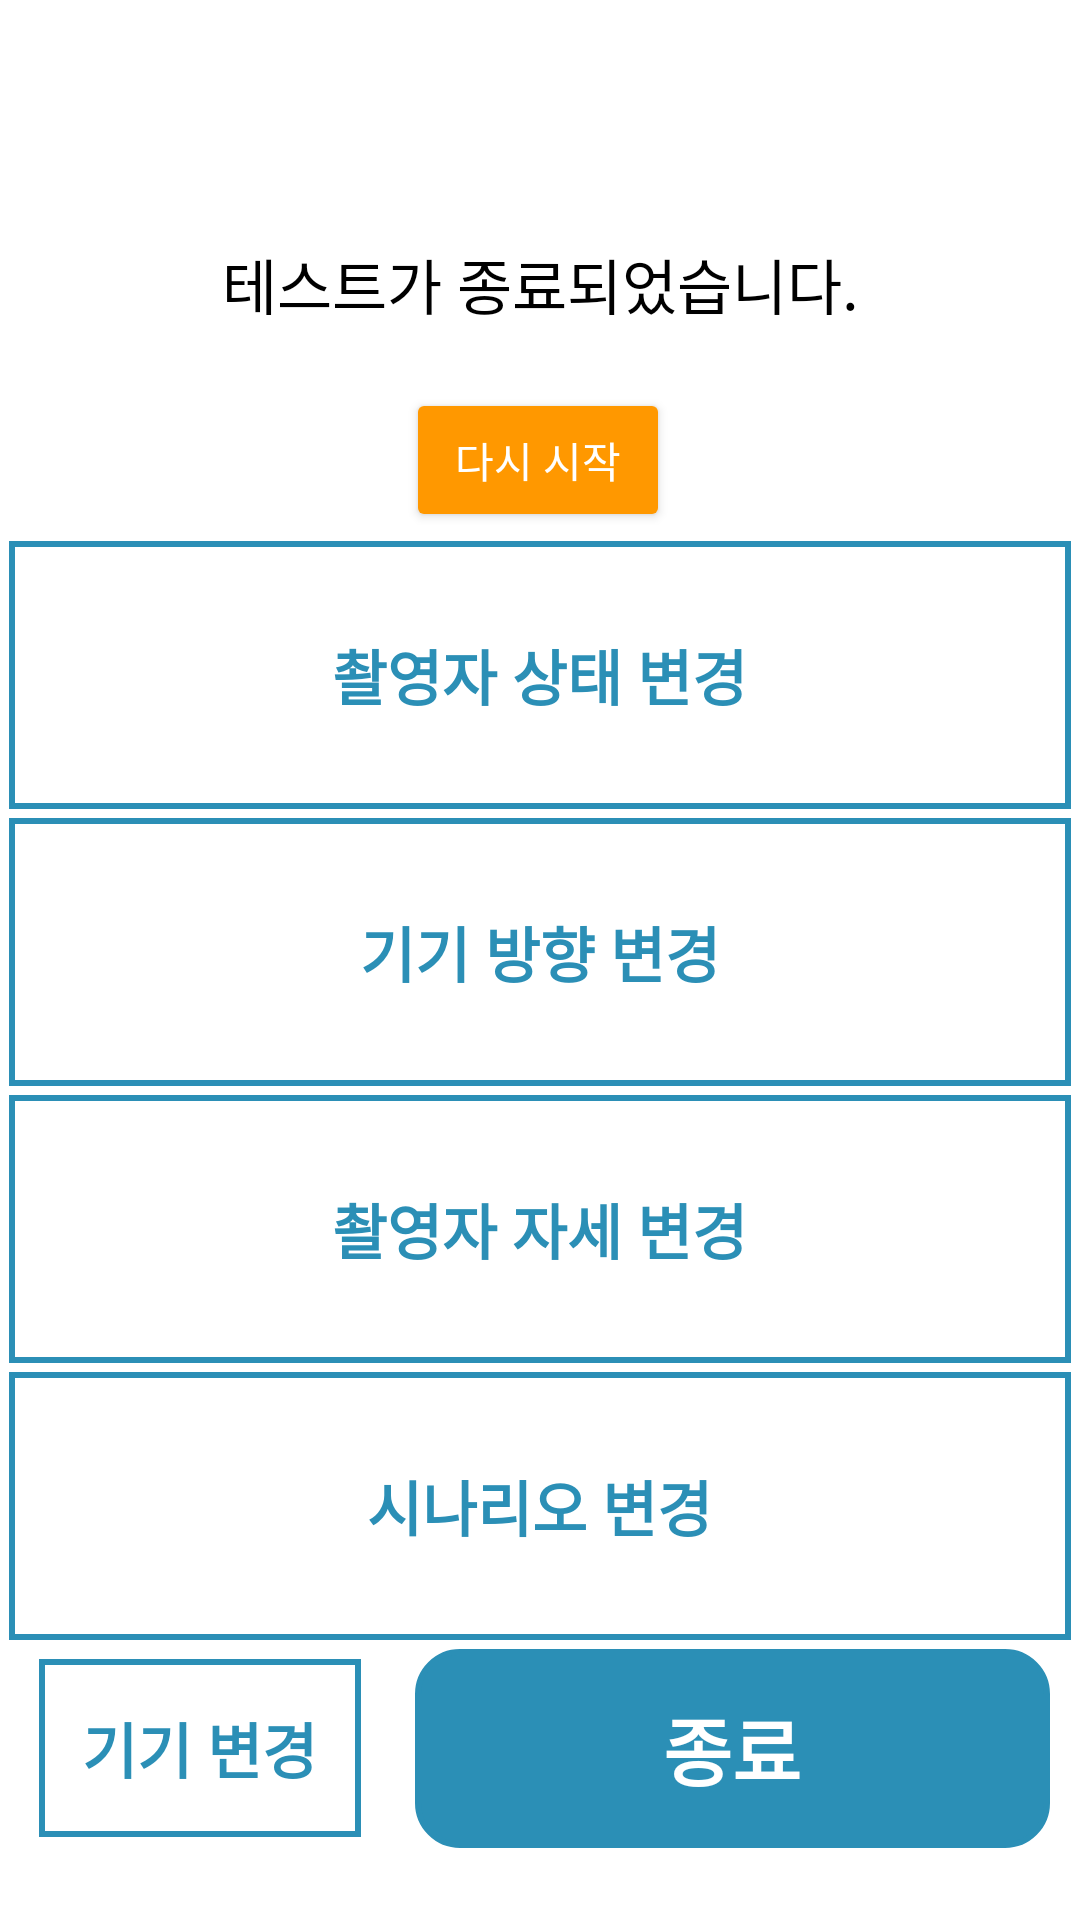

Here is an Android app screen rendered from its layout file. Give the layout XML and the strings, colors and styles it references.
<!-- AndroidManifest.xml: activity theme Theme.EyeTrackingTest.NoActionBar -->
<!-- res/layout/activity_result.xml -->
<?xml version="1.0" encoding="utf-8"?>
<androidx.constraintlayout.widget.ConstraintLayout xmlns:android="http://schemas.android.com/apk/res/android"
    xmlns:app="http://schemas.android.com/apk/res-auto"
    xmlns:tools="http://schemas.android.com/tools"
    android:layout_width="match_parent"
    android:layout_height="match_parent"
    tools:context=".ResultActivity">

    <ScrollView
        android:layout_width="match_parent"
        android:layout_height="match_parent"
        android:fillViewport="true"
        app:layout_constraintBottom_toBottomOf="parent"
        app:layout_constraintEnd_toEndOf="parent"
        app:layout_constraintStart_toStartOf="parent">

        <androidx.constraintlayout.widget.ConstraintLayout
            android:layout_width="match_parent"
            android:layout_height="match_parent">

            <TextView
                android:id="@+id/textView23"
                android:layout_width="match_parent"
                android:layout_height="wrap_content"
                android:layout_marginTop="80dp"
                android:gravity="center"
                android:text="테스트가 종료되었습니다."
                android:textColor="@color/black"
                android:textSize="20sp"
                app:layout_constraintEnd_toEndOf="parent"
                app:layout_constraintHorizontal_bias="0.0"
                app:layout_constraintStart_toStartOf="parent"
                app:layout_constraintTop_toTopOf="parent" />

            <Button
                android:id="@+id/btn_reStart"
                android:layout_width="wrap_content"
                android:layout_height="wrap_content"
                android:layout_marginTop="20dp"
                android:backgroundTint="#FF9800"
                android:text="다시 시작"
                android:textColor="@color/white"
                app:layout_constraintEnd_toEndOf="parent"
                app:layout_constraintHorizontal_bias="0.498"
                app:layout_constraintStart_toStartOf="parent"
                app:layout_constraintTop_toBottomOf="@+id/textView23" />

            <LinearLayout
                android:id="@+id/btn_change_status"
                android:layout_width="match_parent"
                android:layout_height="wrap_content"
                android:layout_margin="3dp"
                android:layout_marginTop="108dp"
                android:background="@drawable/square_border"
                android:gravity="center"
                android:paddingVertical="30dp"
                app:layout_constraintHorizontal_bias="0.0"
                app:layout_constraintStart_toStartOf="parent"
                app:layout_constraintTop_toBottomOf="@+id/btn_reStart">

                <TextView
                    android:id="@+id/txt_change_status"
                    android:layout_width="wrap_content"
                    android:layout_height="wrap_content"
                    android:text="촬영자 상태 변경"
                    android:textColor="@color/concept_color"
                    android:textSize="20sp"
                    android:textStyle="bold" />
            </LinearLayout>

            <LinearLayout
                android:id="@+id/btn_change_device_direction"
                android:layout_width="match_parent"
                android:layout_height="wrap_content"
                android:layout_margin="3dp"
                android:layout_marginTop="4dp"
                android:background="@drawable/square_border"
                android:gravity="center"
                android:paddingVertical="30dp"
                app:layout_constraintHorizontal_bias="0.0"
                app:layout_constraintStart_toStartOf="parent"
                app:layout_constraintTop_toBottomOf="@+id/btn_change_status">

                <TextView
                    android:id="@+id/txt_change_device_direction"
                    android:layout_width="wrap_content"
                    android:layout_height="wrap_content"
                    android:text="기기 방향 변경"
                    android:textColor="@color/concept_color"
                    android:textSize="20sp"
                    android:textStyle="bold" />
            </LinearLayout>

            <LinearLayout
                android:id="@+id/btn_change_user_posture"
                android:layout_width="match_parent"
                android:layout_height="wrap_content"
                android:layout_margin="3dp"
                android:layout_marginStart="4dp"
                android:background="@drawable/square_border"
                android:gravity="center"
                android:paddingVertical="30dp"
                app:layout_constraintStart_toStartOf="parent"
                app:layout_constraintTop_toBottomOf="@+id/btn_change_device_direction">

                <TextView
                    android:id="@+id/txt_change_user_posture"
                    android:layout_width="wrap_content"
                    android:layout_height="wrap_content"
                    android:text="촬영자 자세 변경"
                    android:textColor="@color/concept_color"
                    android:textSize="20sp"
                    android:textStyle="bold" />
            </LinearLayout>

            <LinearLayout
                android:id="@+id/btn_change_user_scenario"
                android:layout_width="match_parent"
                android:layout_height="wrap_content"
                android:layout_margin="3dp"
                android:background="@drawable/square_border"
                android:gravity="center"
                android:paddingVertical="30dp"
                app:layout_constraintEnd_toEndOf="parent"
                app:layout_constraintHorizontal_bias="1.0"
                app:layout_constraintStart_toStartOf="parent"
                app:layout_constraintTop_toBottomOf="@+id/btn_change_user_posture">

                <TextView
                    android:id="@+id/txt_change_user_scenario"
                    android:layout_width="wrap_content"
                    android:layout_height="wrap_content"
                    android:text="시나리오 변경"
                    android:textColor="@color/concept_color"
                    android:textSize="20sp"
                    android:textStyle="bold" />
            </LinearLayout>

            <LinearLayout
                android:layout_width="match_parent"
                android:layout_height="wrap_content"
                android:layout_marginHorizontal="10dp"
                android:layout_marginBottom="24dp"
                android:gravity="center"
                android:orientation="horizontal"
                app:layout_constraintBottom_toBottomOf="parent"
                app:layout_constraintEnd_toEndOf="parent"
                app:layout_constraintHorizontal_bias="1.0"
                app:layout_constraintStart_toStartOf="parent"
                app:layout_constraintTop_toBottomOf="@+id/btn_change_user_scenario"
                app:layout_constraintVertical_bias="1.0">

                <LinearLayout
                    android:id="@+id/btn_change_device"
                    android:layout_width="match_parent"
                    android:layout_height="wrap_content"
                    android:layout_margin="3dp"
                    android:layout_weight="2"
                    android:background="@drawable/square_border"
                    android:gravity="center"
                    android:paddingVertical="15dp"
                    app:layout_constraintHorizontal_bias="0.0"
                    app:layout_constraintStart_toStartOf="parent"
                    app:layout_constraintTop_toBottomOf="@+id/btn_change_user_posture">

                    <TextView
                        android:id="@+id/txt_change_device"
                        android:layout_width="wrap_content"
                        android:layout_height="wrap_content"
                        android:text="기기 변경"
                        android:textColor="@color/concept_color"
                        android:textSize="20sp"
                        android:textStyle="bold" />
                </LinearLayout>

                <LinearLayout
                    android:id="@+id/linear_exit"
                    android:layout_width="match_parent"
                    android:layout_height="wrap_content"
                    android:layout_marginLeft="15dp"
                    android:layout_weight="1"
                    android:background="@drawable/radius_border_blue"
                    android:gravity="center"
                    android:padding="15dp"
                    app:layout_constraintBottom_toBottomOf="parent"
                    app:layout_constraintLeft_toLeftOf="parent"
                    app:layout_constraintRight_toRightOf="parent">

                    <TextView
                        android:id="@+id/txt_exit"
                        android:layout_width="wrap_content"
                        android:layout_height="wrap_content"
                        android:text="종료"
                        android:textColor="@color/white"
                        android:textSize="25sp"
                        android:textStyle="bold"
                        tools:layout_editor_absoluteX="8dp"
                        tools:layout_editor_absoluteY="695dp" />
                </LinearLayout>


            </LinearLayout>
        </androidx.constraintlayout.widget.ConstraintLayout>
    </ScrollView>

</androidx.constraintlayout.widget.ConstraintLayout>
<!-- resources referenced by this layout -->
<resources>
  <color name="black">#FF000000</color>
  <color name="concept_color">#2B8FB6</color>
  <color name="white">#FFFFFFFF</color>
  <!-- drawable radius_border_blue (drawable-v24) -->
  <?xml version="1.0" encoding="utf-8"?>
  
  <shape xmlns:android="http://schemas.android.com/apk/res/android"
      android:shape="rectangle">
      <solid android:color="@color/concept_color" />
      <corners android:radius="14dp" />
      <stroke
          android:width="2dp"
          android:color="@color/concept_color" />
  </shape>
  <!-- drawable square_border (drawable-v24) -->
  <?xml version="1.0" encoding="utf-8"?>
  <layer-list xmlns:android="http://schemas.android.com/apk/res/android">
      <item>
          <shape android:shape="rectangle">
              <stroke android:width="2dp" android:color="@color/concept_color"/>
              <solid android:color="#FFFFFF"/>
          </shape>
      </item>
  </layer-list>
  <style name="Theme.EyeTrackingTest.NoActionBar">
          <item name="windowActionBar">false</item>
          <item name="windowNoTitle">true</item>
      </style>
</resources>
